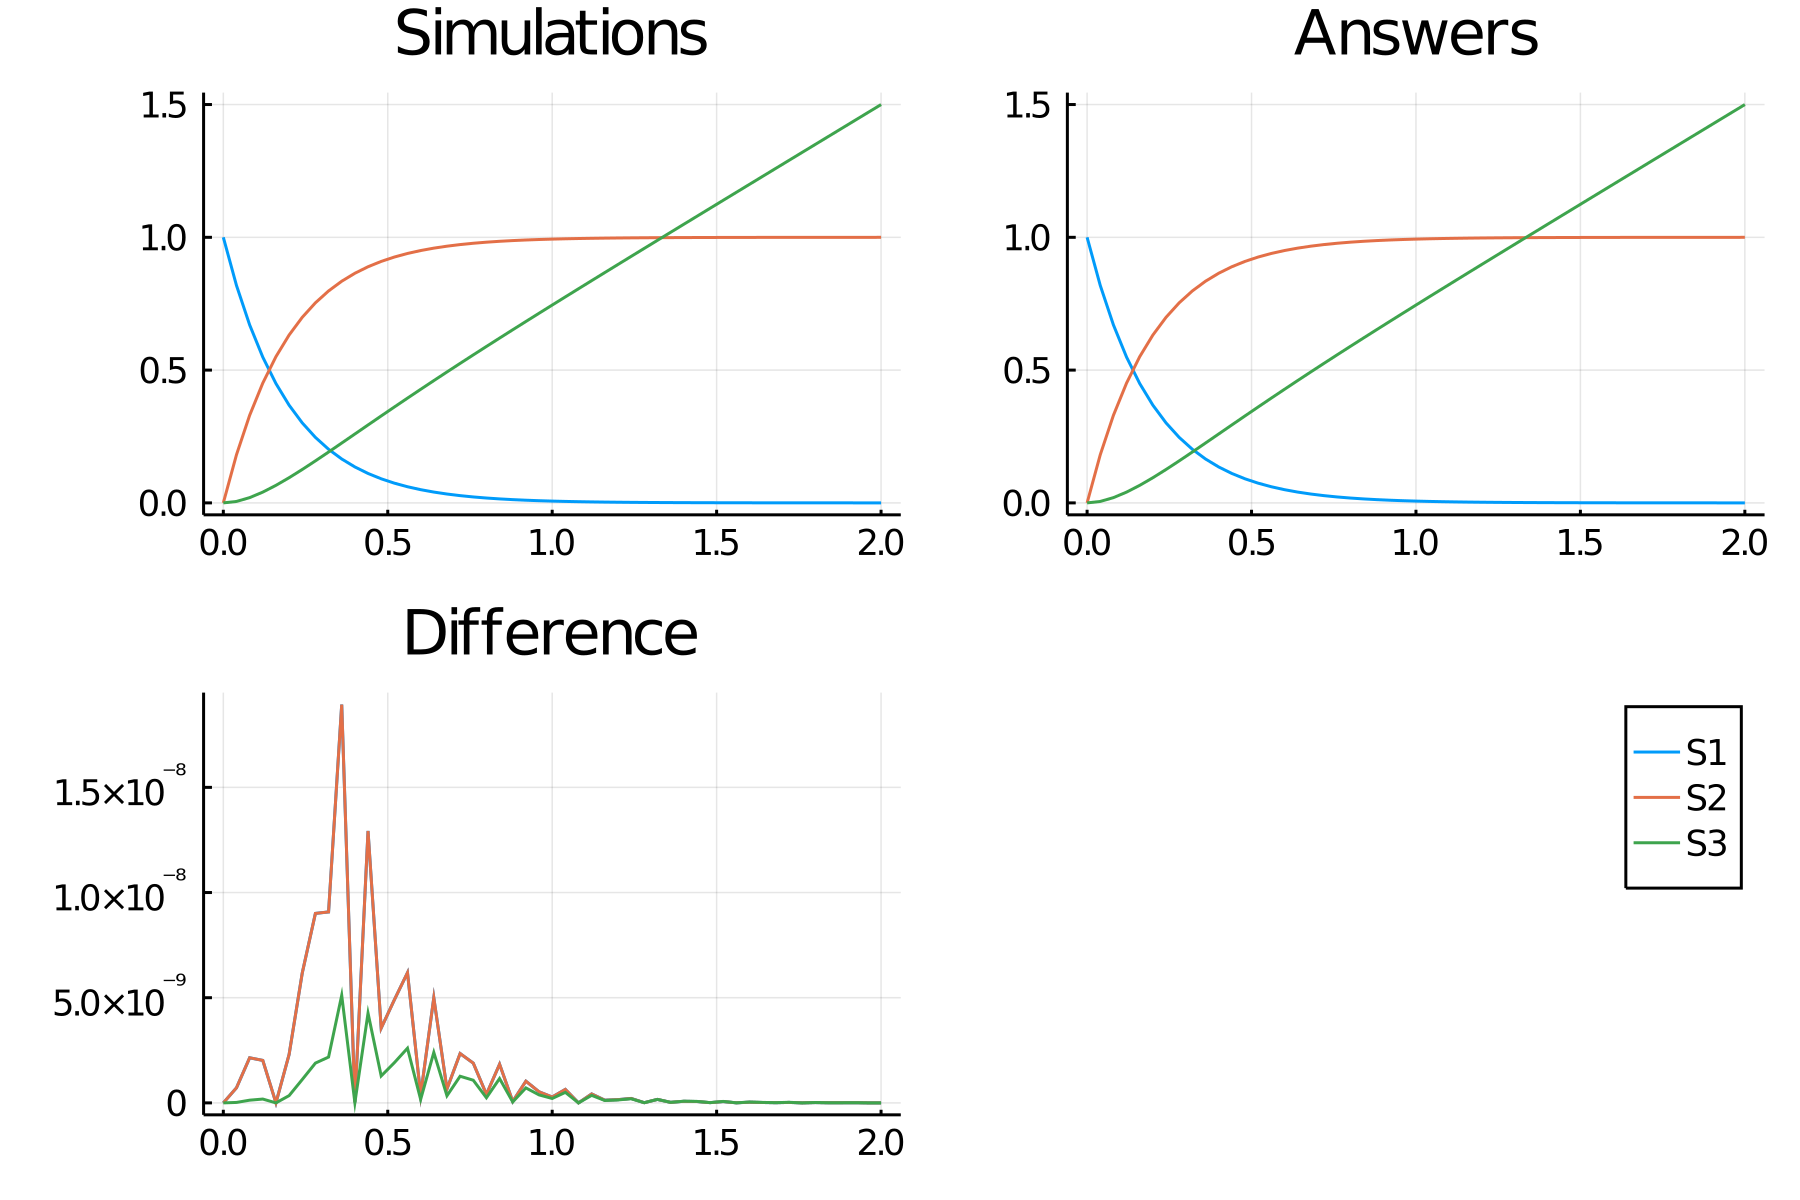

The table this chart was drawn from, first rows:
time, S1_, S2_, S3_
0.0, 1.0, 1.5e-15, 0.0
0.04, 0.8187, 0.1813, 0.005438
0.08, 0.6703, 0.3297, 0.01978
0.12, 0.5488, 0.4512, 0.04061
0.16, 0.4493, 0.5507, 0.06608
0.2, 0.3679, 0.6321, 0.09482
0.24, 0.3012, 0.6988, 0.1258
0.28, 0.2466, 0.7534, 0.1582
0.32, 0.2019, 0.7981, 0.1915
0.36, 0.1653, 0.8347, 0.2254
0.4, 0.1353, 0.8647, 0.2594
0.44, 0.1108, 0.8892, 0.2934
0.48, 0.09072, 0.9093, 0.3273
0.52, 0.07427, 0.9257, 0.361
0.56, 0.06081, 0.9392, 0.3945
0.6, 0.04979, 0.9502, 0.4276
0.64, 0.04076, 0.9592, 0.4604
0.68, 0.03337, 0.9666, 0.493
0.72, 0.02732, 0.9727, 0.5252
0.76, 0.02237, 0.9776, 0.5572
0.8, 0.01832, 0.9817, 0.589
0.84, 0.015, 0.985, 0.6206
0.88, 0.01228, 0.9877, 0.6519
0.92, 0.01005, 0.9899, 0.6831
0.96, 0.00823, 0.9918, 0.7141
1.0, 0.006738, 0.9933, 0.7449
1.04, 0.005517, 0.9945, 0.7757
1.08, 0.004517, 0.9955, 0.8063
1.12, 0.003698, 0.9963, 0.8369
1.16, 0.003028, 0.997, 0.8674
1.2, 0.002479, 0.9975, 0.8978
1.24, 0.002029, 0.998, 0.9281
1.28, 0.001662, 0.9983, 0.9584
1.32, 0.00136, 0.9986, 0.9887
1.36, 0.001114, 0.9989, 1.019
1.4, 0.0009119, 0.9991, 1.049
1.44, 0.0007466, 0.9993, 1.079
1.48, 0.0006113, 0.9994, 1.109
1.52, 0.0005005, 0.9995, 1.139
1.56, 0.0004097, 0.9996, 1.17
1.6, 0.0003355, 0.9997, 1.2
1.64, 0.0002747, 0.9997, 1.23
1.68, 0.0002249, 0.9998, 1.26
1.72, 0.0001841, 0.9998, 1.29
1.76, 0.0001507, 0.9998, 1.32
1.8, 0.0001234, 0.9999, 1.35
1.84, 0.000101, 0.9999, 1.38
1.88, 8.272406555327296e-5, 0.9999, 1.41
1.92, 6.772873647655177e-5, 0.9999, 1.44
1.96, 5.5451599419635965e-5, 0.9999, 1.47
2.0, 4.539992975222248e-5, 1, 1.5
